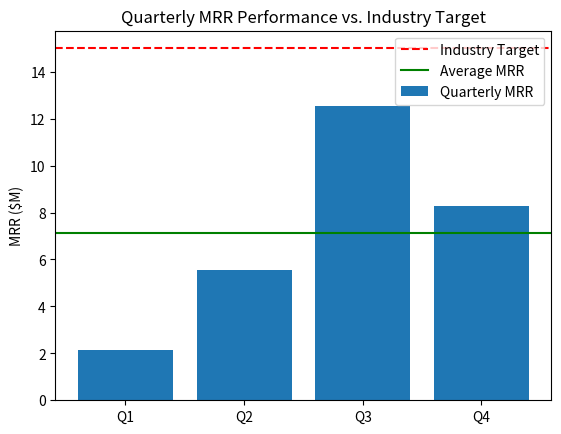

Here is the Python script that generated this plot:
import matplotlib.pyplot as plt
import numpy as np

# Data
quarters = ['Q1', 'Q2', 'Q3', 'Q4']
mrr = [2.16, 5.57, 12.55, 8.27]
industry_target = 15
average_mrr = 7.14

# Create the figure and axes
fig, ax = plt.subplots()

# Create the bar chart
ax.bar(quarters, mrr, label='Quarterly MRR')

# Add the industry target line
ax.axhline(y=industry_target, color='r', linestyle='--', label='Industry Target')

# Add the average line
ax.axhline(y=average_mrr, color='g', linestyle='-', label='Average MRR')


# Add labels and title
ax.set_ylabel('MRR ($M)')
ax.set_title('Quarterly MRR Performance vs. Industry Target')
ax.legend()

# Save the chart
plt.savefig('chart.png')

print("Chart saved as chart.png")
